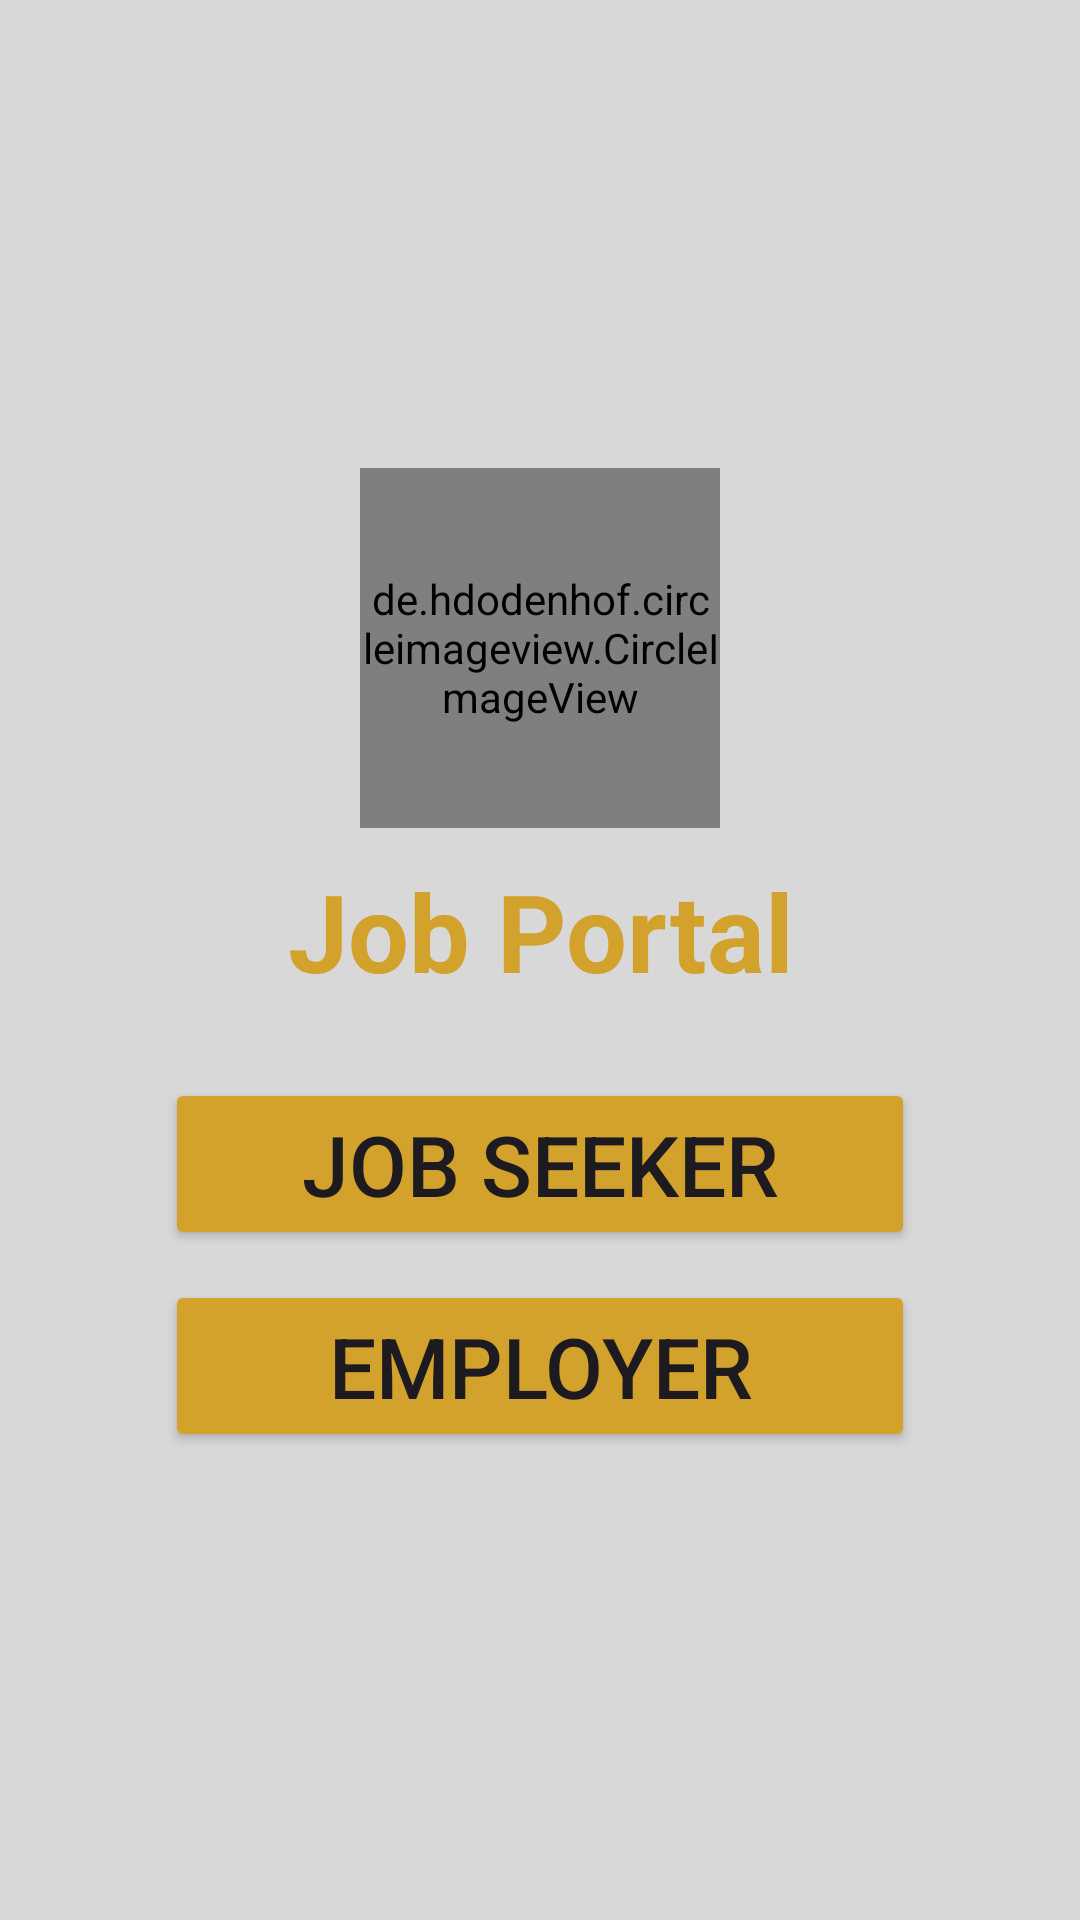

Android layout source for this screen:
<!-- AndroidManifest.xml: application theme Theme.Job_Portal_Application -->
<!-- res/layout/activity_job_portal_page.xml -->
<?xml version="1.0" encoding="utf-8"?>
<LinearLayout
    xmlns:android="http://schemas.android.com/apk/res/android"
    xmlns:app="http://schemas.android.com/apk/res-auto"
    xmlns:tools="http://schemas.android.com/tools"
    android:id="@+id/main"
    android:layout_width="match_parent"
    android:layout_height="match_parent"
    android:orientation="vertical"
    android:gravity="center"
    android:padding="10dp"
    android:background="#D9D8D8"
    tools:context=".Job_portal_Page">
    <de.hdodenhof.circleimageview.CircleImageView
        xmlns:app="http://schemas.android.com/apk/res-auto"
        android:id="@+id/profile_image"
        android:layout_width="120dp"
        android:layout_height="120dp"
        android:src="@drawable/logo1"
        app:civ_border_width="2dp"
        app:civ_border_color="#FF000000"
        android:layout_marginBottom="10dp"/>
    <TextView
        android:layout_width="wrap_content"
        android:layout_height="wrap_content"
        android:text="Job Portal"
        android:textStyle="bold"
        android:textSize="36sp"
        android:textColor="#D3A22C"
        android:gravity="center"
        android:layout_marginBottom="15dp"/>
    <Button
        android:id="@+id/btn_JobSeeker"
        android:layout_width="250dp"
        android:layout_height="wrap_content"
        android:text="Job Seeker"
        android:textSize="28sp"
        android:layout_marginTop="10dp"
        android:backgroundTint="#D3A22C" />
    <Button
        android:id="@+id/btn_Employer"
        android:layout_width="250dp"
        android:layout_height="wrap_content"
        android:text="Employer"
        android:textSize="28sp"
        android:layout_marginTop="10dp"
        android:backgroundTint="#D3A22C" />

</LinearLayout>
<!-- resources referenced by this layout -->
<resources>
  <!-- drawable logo1: png bitmap (drawable, 11241 bytes) -->
  <style name="Theme.Job_Portal_Application" parent="Base.Theme.Job_Portal_Application" />
  <style name="Base.Theme.Job_Portal_Application" parent="Theme.Material3.DayNight.NoActionBar">
          
          
      </style>
</resources>
